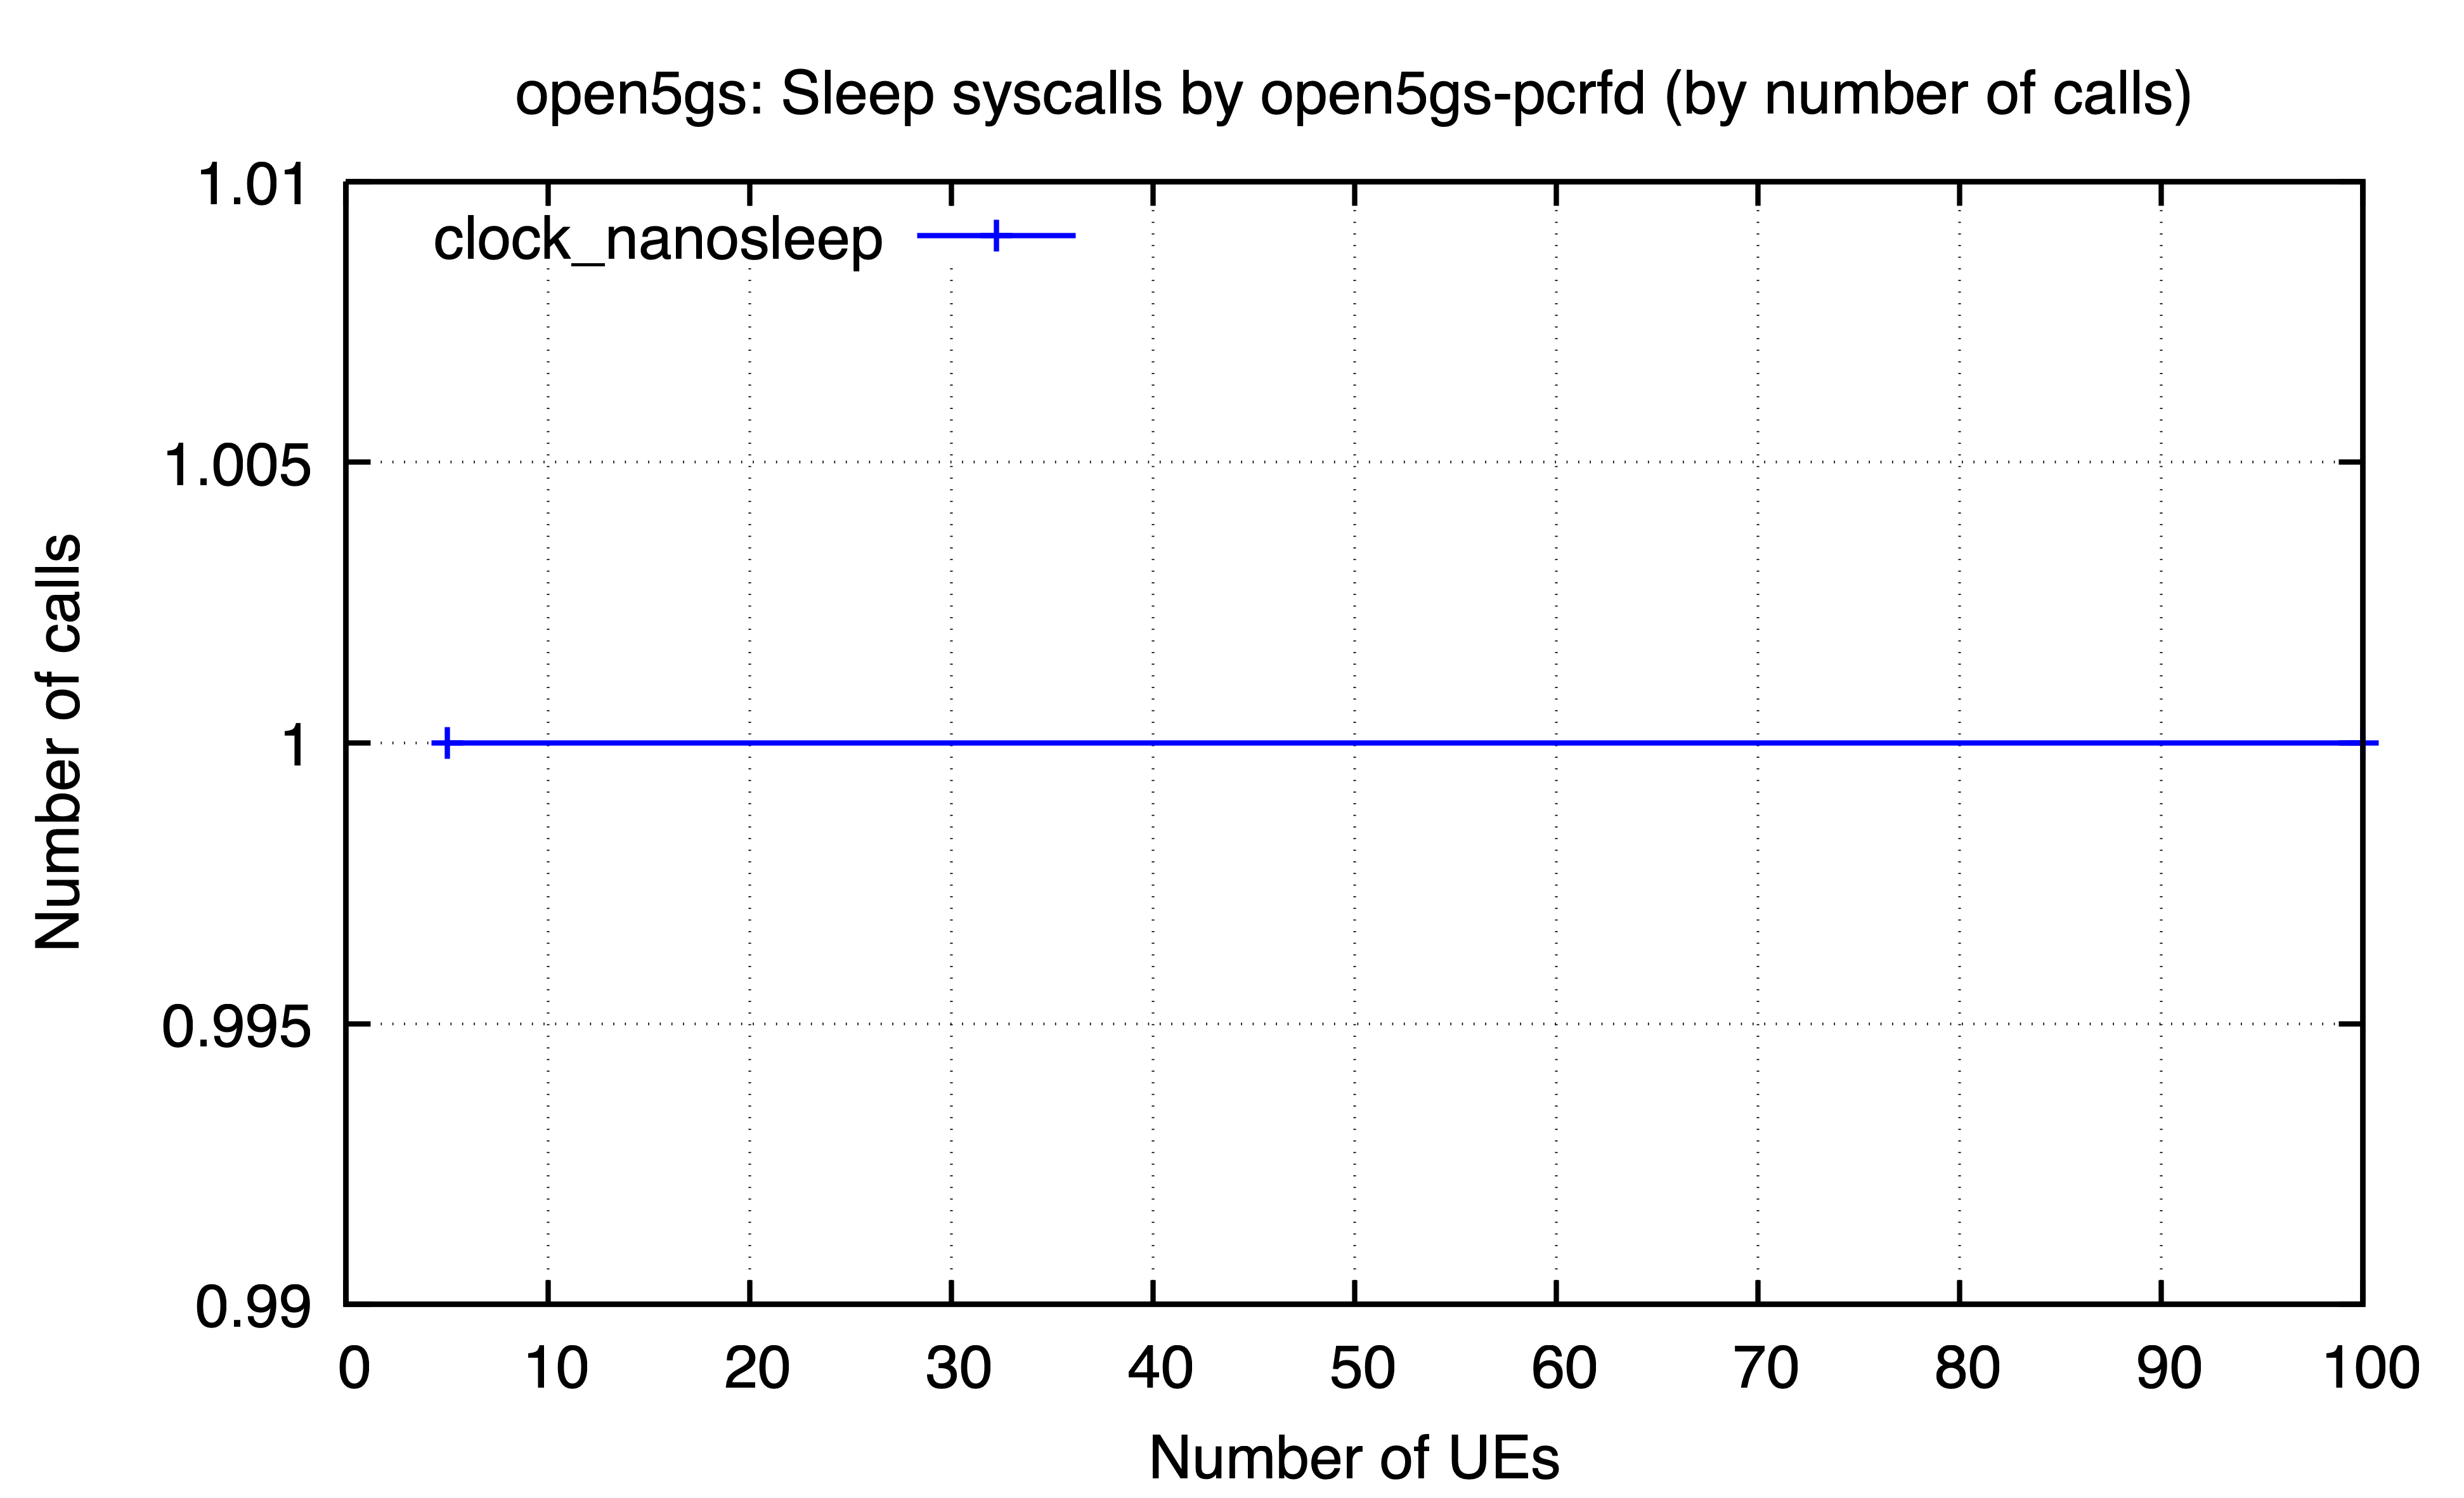

The data file committed next to this chart (first rows):
ues, clock_nanosleep
5, 1
100, 1
